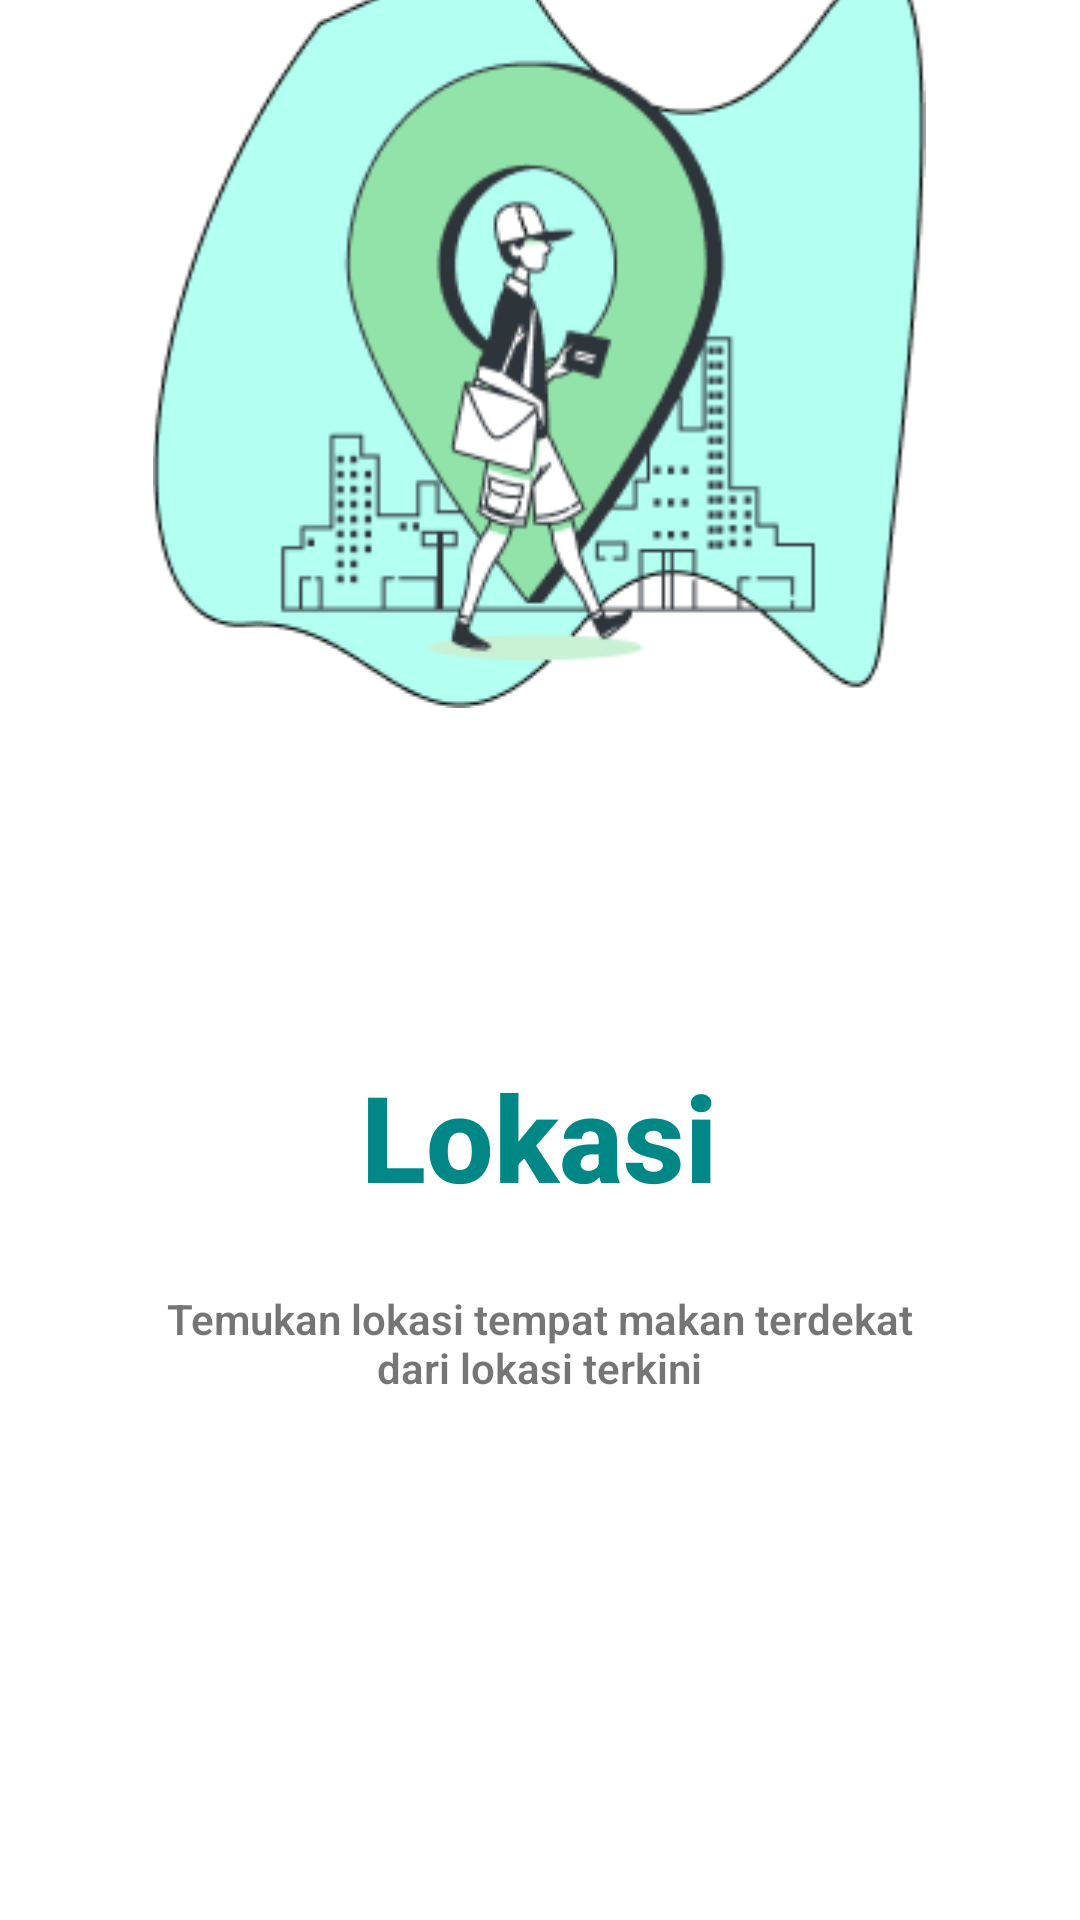

The Android layout XML behind this screen, and the referenced resources:
<!-- AndroidManifest.xml: application theme Theme.MyRestaurant -->
<!-- res/layout/slide1.xml -->
<?xml version="1.0" encoding="utf-8"?>
<androidx.constraintlayout.widget.ConstraintLayout xmlns:android="http://schemas.android.com/apk/res/android"
    xmlns:app="http://schemas.android.com/apk/res-auto"
    xmlns:tools="http://schemas.android.com/tools"
    android:layout_width="match_parent"
    android:layout_height="match_parent">

    <ImageView
        android:id="@+id/imageView"
        android:layout_width="wrap_content"
        android:layout_height="wrap_content"
        android:layout_marginBottom="404dp"
        android:contentDescription="@string/todo"
        app:layout_constraintBottom_toBottomOf="parent"
        app:layout_constraintEnd_toEndOf="parent"
        app:layout_constraintHorizontal_bias="0.496"
        app:layout_constraintStart_toStartOf="parent"
        app:srcCompat="@drawable/viewpager1" />

    <TextView
        android:id="@+id/textView"
        android:layout_width="wrap_content"
        android:layout_height="wrap_content"
        android:fontFamily="sans-serif-medium"
        android:text="Lokasi"
        android:textColor="@color/teal_700"
        android:textSize="40sp"
        android:textStyle="bold"
        app:layout_constraintBottom_toBottomOf="parent"
        app:layout_constraintEnd_toEndOf="parent"
        app:layout_constraintHorizontal_bias="0.498"
        app:layout_constraintStart_toStartOf="parent"
        app:layout_constraintTop_toTopOf="parent"
        app:layout_constraintVertical_bias="0.6" />

    <TextView
        android:id="@+id/textView2"
        android:layout_width="264dp"
        android:layout_height="45dp"
        android:fontFamily="sans-serif-light"
        android:text="Temukan lokasi tempat makan terdekat dari lokasi terkini"
        android:textAlignment="center"
        android:textSize="14sp"
        android:textStyle="bold"
        app:layout_constraintBottom_toBottomOf="parent"
        app:layout_constraintEnd_toEndOf="parent"
        app:layout_constraintHorizontal_bias="0.498"
        app:layout_constraintStart_toStartOf="parent"
        app:layout_constraintTop_toBottomOf="@+id/textView"
        app:layout_constraintVertical_bias="0.13" />
</androidx.constraintlayout.widget.ConstraintLayout>
<!-- resources referenced by this layout -->
<resources>
  <color name="teal_700">#FF018786</color>
  <!-- drawable viewpager1: png bitmap (drawable, 21105 bytes) -->
  <string name="todo" />
  <style name="Theme.MyRestaurant" parent="Theme.MaterialComponents.DayNight.NoActionBar">
          
          <item name="colorPrimary">@color/primary</item>
          <item name="colorPrimaryVariant">@color/primary_variant</item>
          <item name="colorOnPrimary">@color/white</item>
          
          <item name="colorSecondary">@color/teal_200</item>
          <item name="colorSecondaryVariant">@color/teal_700</item>
          <item name="colorOnSecondary">@color/black</item>
          
          <item name="android:statusBarColor" tools:targetApi="l">?attr/colorPrimary</item>
          
      </style>
  <color name="primary">#0B7DE1</color>
  <color name="primary_variant">#FF3700B3</color>
  <color name="white">#FFFFFFFF</color>
  <color name="teal_200">#FF03DAC5</color>
  <color name="black">#FF000000</color>
</resources>
